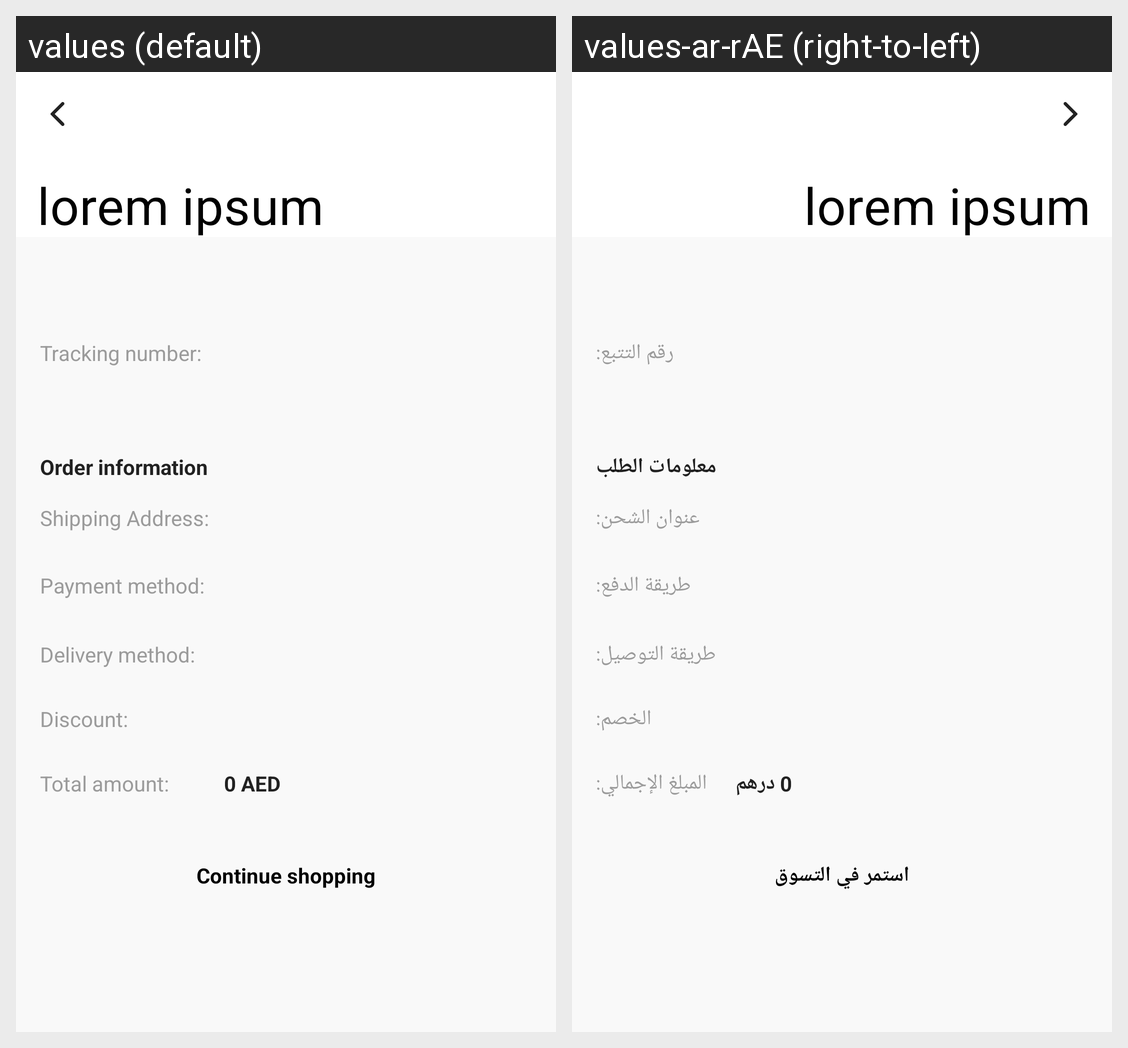

The same Android screen rendered under two of its app's locales, left to right. List the strings drawn on it with the default value and each locale's translation.
Android screen res/layout/fragment_order_detail.xml rendered under 2 locales, left to right: values (default), values-ar-rAE (right-to-left). Device: Nexus 5 (rendered at 1080×1920; each locale shown at half size, 540×960, under a caption strip naming it); theme Theme.HallyuStyle.
Strings drawn on this screen, with the default value and each locale's value (text and hints the layout hard-codes, and strings that could not be matched under every locale, appear in the picture but are not listed):

tracking_number
  values: Tracking number:
  values-ar-rAE: رقم التتبع:

order_information
  values: Order information
  values-ar-rAE: معلومات الطلب

shipping_address_2
  values: Shipping Address:
  values-ar-rAE: عنوان الشحن:

payment_method
  values: Payment method:
  values-ar-rAE: طريقة الدفع:

delivery_method_2
  values: Delivery method:
  values-ar-rAE: طريقة التوصيل:

discount
  values: Discount:
  values-ar-rAE: الخصم:

total_amount
  values: Total amount:
  values-ar-rAE: المبلغ الإجمالي:

_0
  values: 0 AED
  values-ar-rAE: 0 درهم

continue_shopping
  values: Continue shopping
  values-ar-rAE: استمر في التسوق
